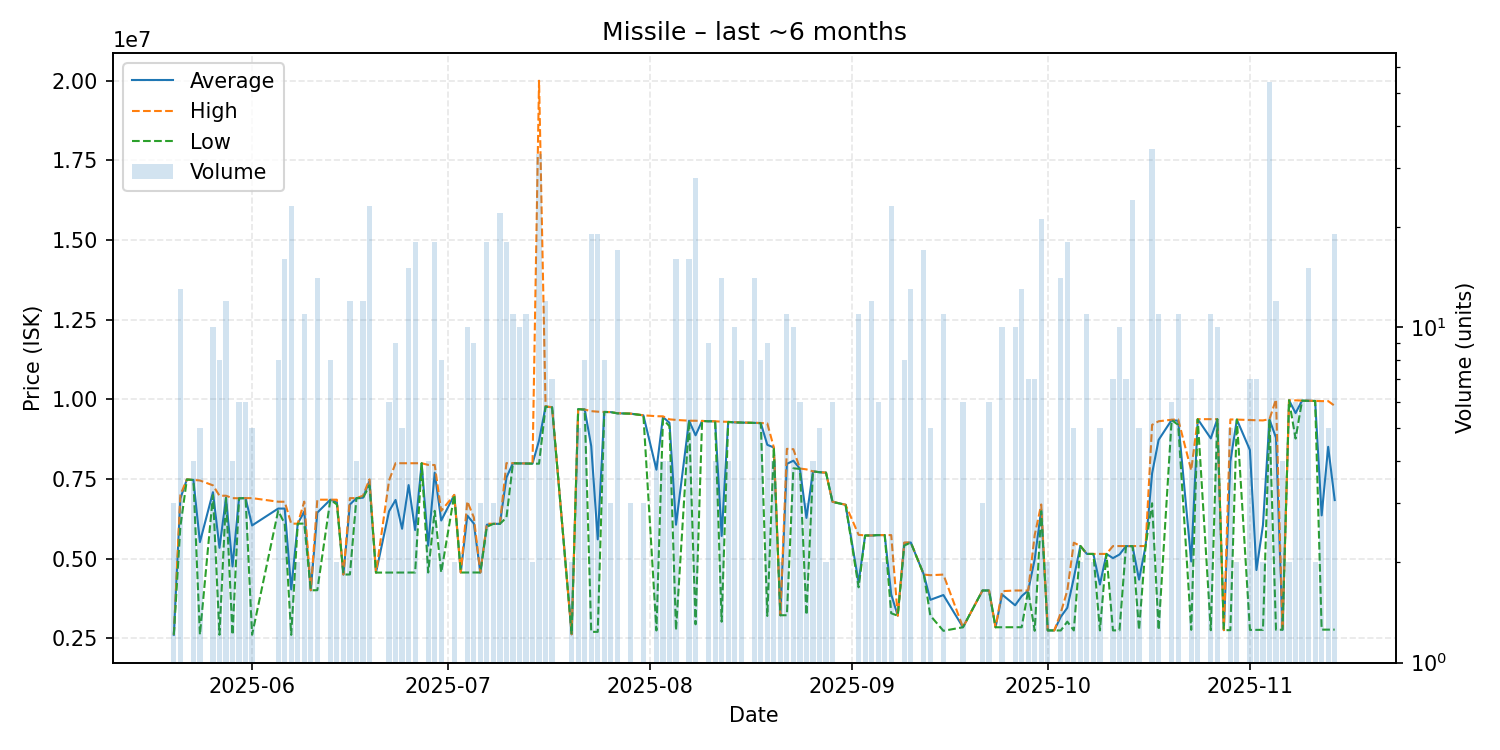

Data behind this chart, as committed beside it:
date, average, highest, lowest, order_count, volume
2025-05-20, 2610000, 2610000, 2610000, 1, 3
2025-05-21, 6883615, 7000000, 5999500, 4, 13
2025-05-22, 7484000, 7484000, 7484000, 1, 1
2025-05-23, 7469500, 7472000, 7467000, 3, 4
2025-05-24, 5518400, 7453000, 2611000, 4, 5
2025-05-26, 7086000, 7300000, 6993000, 4, 10
2025-05-27, 5340000, 6974000, 2611000, 5, 8
2025-05-28, 6912000, 6974000, 6900000, 4, 12
2025-05-29, 4754500, 6898000, 2611000, 3, 4
2025-05-30, 6893500, 6894000, 6893000, 3, 6
2025-05-31, 6898333, 6899000, 6898000, 2, 6
2025-06-01, 6041400, 6899000, 2611000, 3, 5
2025-06-05, 6571500, 6786000, 6500000, 3, 8
2025-06-06, 6570938, 6785000, 6099000, 6, 16
2025-06-07, 4032478, 6097000, 2607000, 7, 23
2025-06-08, 6097500, 6098000, 6097000, 2, 2
2025-06-09, 6478182, 6790000, 6100000, 4, 11
2025-06-10, 4006000, 4006000, 4006000, 1, 2
2025-06-11, 6443786, 6849500, 4009000, 6, 14
2025-06-13, 6849500, 6850000, 6849000, 2, 8
2025-06-14, 6775000, 6850000, 6700000, 2, 2
2025-06-15, 4500000, 4500000, 4500000, 1, 2
2025-06-16, 6699333, 6899000, 4503000, 3, 12
2025-06-17, 6898750, 6899000, 6898000, 2, 4
2025-06-18, 6911417, 6975000, 6899000, 5, 12
2025-06-19, 7433609, 7490000, 7300000, 8, 23
2025-06-20, 4562000, 4562000, 4562000, 1, 1
2025-06-22, 6487667, 7450000, 4563000, 3, 6
2025-06-23, 6841444, 7995000, 4564000, 5, 9
2025-06-24, 5936800, 7996000, 4564000, 3, 5
2025-06-25, 7308133, 7994000, 4564000, 5, 15
2025-06-26, 5897833, 7994000, 4564000, 5, 18
2025-06-27, 7994000, 7994000, 7994000, 1, 1
2025-06-28, 5408500, 7942000, 4564000, 2, 4
2025-06-29, 7698778, 7938000, 6500000, 7, 18
2025-06-30, 6195875, 6500000, 4564000, 3, 8
2025-07-02, 7000000, 7000000, 7000000, 1, 2
2025-07-03, 4564000, 4564000, 4564000, 1, 1
2025-07-04, 6351600, 6798000, 4566000, 3, 10
2025-07-05, 6102333, 6294500, 4565000, 3, 9
2025-07-06, 4564000, 4564500, 4563500, 3, 3
2025-07-07, 6064667, 6097000, 6000000, 3, 18
2025-07-08, 6091667, 6092000, 6091000, 2, 3
2025-07-09, 6092318, 6094000, 6091000, 11, 22
2025-07-10, 7546000, 7997000, 6289000, 9, 18
2025-07-11, 7995636, 7996000, 7995000, 3, 11
2025-07-12, 7990800, 7992000, 7986000, 2, 10
2025-07-13, 7986545, 7987000, 7984000, 7, 11
2025-07-14, 7983000, 7983000, 7983000, 1, 2
2025-07-15, 8708667, 20000000, 7979000, 6, 33
2025-07-16, 9770667, 9774000, 9769000, 2, 12
2025-07-17, 9750143, 9755500, 9750000, 4, 7
2025-07-20, 2626000, 2626000, 2626000, 1, 2
2025-07-21, 9692400, 9695000, 9691000, 3, 5
2025-07-22, 9678625, 9679000, 9678000, 2, 8
2025-07-23, 8534632, 9629000, 2701000, 5, 19
2025-07-24, 5603474, 9612000, 2702000, 7, 19
2025-07-25, 9603625, 9604000, 9603000, 2, 8
2025-07-26, 9598667, 9600000, 9598000, 2, 3
2025-07-27, 9561529, 9565000, 9560000, 6, 17
... 92 more rows
